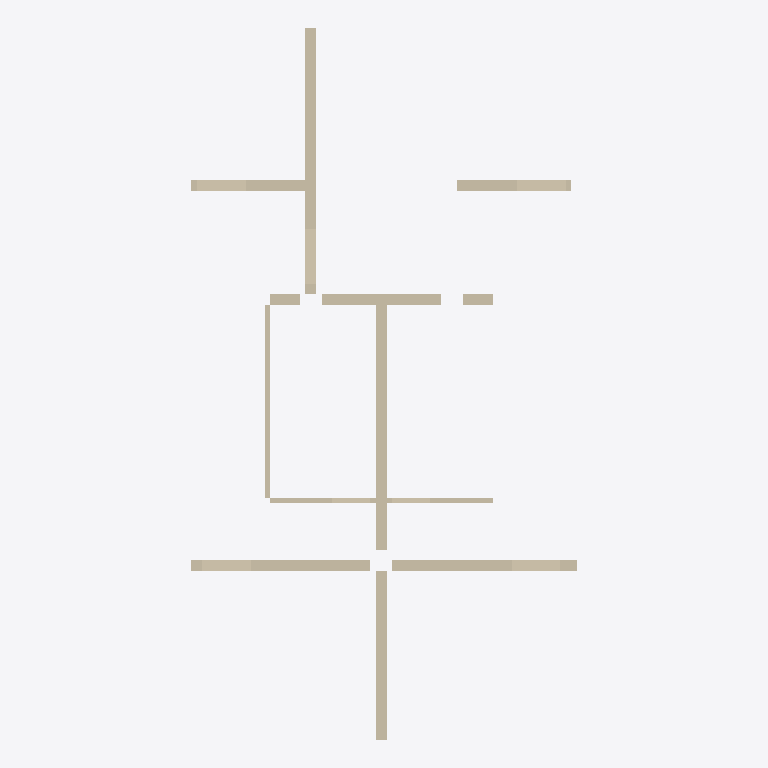
Plan cut of the same IFC building model at storey '2层' (level 3.00 m, cut at 4.40 m), seen from above with north up, elements coloured by IFC class: 10 walls (beige). Cut surfaces are drawn darker.
Extent 7.1 m × 13.1 m × 3.8 m (x, y, z). Storeys (1): 2层 at 3.00 m. Elements (10): 10 IfcWallStandardCase.

HEADER;
FILE_DESCRIPTION((''),'2;1');
FILE_NAME('','2023-05-09T17:19:18',(''),(''),'','BIMserver','');
FILE_SCHEMA(('IFC2X3'));
ENDSEC;
DATA;
#386=IFCPROJECT('1J5sbZvdvB_hhZ5d_ASqfT',#53,'项目编号',$,$,'项目名称','项目状态',(#100),#1);
#263=IFCSITE('1J5sbZvdvB_hhZ5d_ASqfV',#53,'Default',$,'',#264,$,$,.ELEMENT.,(42,21,31,181945),(-71,-3,-24,-263305),0.0,$,$);
#360=IFCBUILDING('1J5sbZvdvB_hhZ5d_ASqfS',#53,'',$,$,#361,$,'',.ELEMENT.,$,$,$);
#260=IFCBUILDINGSTOREY('1J5sbZvdvB_hhZ5dzrZ8k4',#53,'2层',$,$,#261,$,'2层',.ELEMENT.,3000.00000000052);
#59=IFCWALLSTANDARDCASE('0rm6_PkL9Cs8aVAPDlpjMz',#53,'基本墙:住宅内墙- 200mm:281230',$,'基本墙:住宅内墙- 200mm:204728',#60,#61,'281230');
#56=IFCWALLSTANDARDCASE('0rm6_PkL9Cs8aVAPDlpjM$',#53,'基本墙:住宅内墙- 200mm:281228',$,'基本墙:住宅内墙- 200mm:204728',#57,#58,'281228');
#62=IFCWALLSTANDARDCASE('0rm6_PkL9Cs8aVAPDlpjMy',#53,'基本墙:住宅内墙- 200mm:281231',$,'基本墙:住宅内墙- 200mm:204728',#63,#64,'281231');
#52=IFCWALLSTANDARDCASE('0rm6_PkL9Cs8aVAPDlpjMu',#53,'基本墙:住宅内墙- 200mm:281227',$,'基本墙:住宅内墙- 200mm:204728',#54,#55,'281227');
#65=IFCWALLSTANDARDCASE('0rm6_PkL9Cs8aVAPDlpjMZ',#53,'基本墙:住宅内墙- 200mm:281232',$,'基本墙:住宅内墙- 200mm:204728',#66,#67,'281232');
#68=IFCWALLSTANDARDCASE('0rm6_PkL9Cs8aVAPDlpjMY',#53,'基本墙:住宅内墙- 200mm:281233',$,'基本墙:住宅内墙- 200mm:204728',#69,#70,'281233');
#74=IFCWALLSTANDARDCASE('0rm6_PkL9Cs8aVAPDlpjMW',#53,'基本墙:住宅内墙- 200mm:281235',$,'基本墙:住宅内墙- 200mm:204728',#75,#76,'281235');
#77=IFCWALLSTANDARDCASE('0rm6_PkL9Cs8aVAPDlpjMd',#53,'基本墙:住宅内墙- 100mm 2:281236',$,'基本墙:住宅内墙- 100mm 2:204742',#78,#79,'281236');
#71=IFCWALLSTANDARDCASE('0rm6_PkL9Cs8aVAPDlpjMX',#53,'基本墙:住宅内墙- 100mm 2:281234',$,'基本墙:住宅内墙- 100mm 2:204742',#72,#73,'281234');
#80=IFCWALLSTANDARDCASE('0rm6_PkL9Cs8aVAPDlpjMc',#53,'基本墙:住宅内墙- 100mm 2:281237',$,'基本墙:住宅内墙- 100mm 2:204742',#81,#82,'281237');
ENDSEC;
